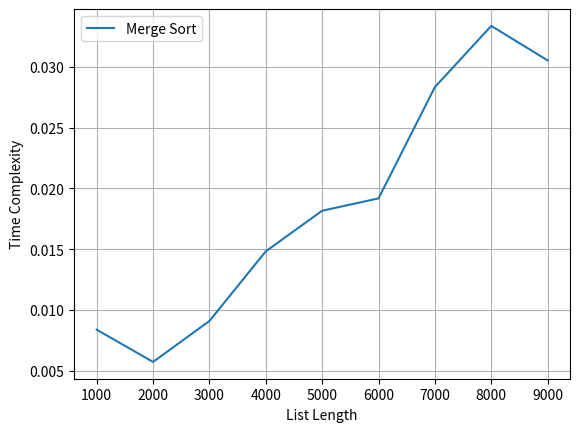

Write Python code to recreate this figure.
from heapq import merge
import time
import numpy as np
import matplotlib.pyplot as plt

def mergesort(array):
    if len(array) > 1:
        mid = len(array) // 2
        l = array[:mid]
        r = array[mid:]

        mergesort(l)
        mergesort(r)

        i = j = k = 0

        while i < len(l) and j < len(r):
            if l[i] < r[j]:
                array[k] = l[i]
                i += 1
            else:
                array[k] = r[j]
                j += 1
            k += 1

        while i < len(l):
            array[k] = l[i]
            i += 1
            k += 1   

        while j < len(r): 
            array[k] = r[j]
            j += 1
            k += 1 

elements = np.array([i*1000 for i in range(1,10)])
plt.xlabel('List Length')
plt.ylabel('Time Complexity')
times = []
for i in range(1, 10):
    start = time.time()
    a = np.random.randint(1000, size=i*1000)
    mergesort(a)
    end = time.time()
    times.append(end-start)
    print("Merge Sort sorted all elements in", end-start, "s")        
plt.plot(elements, times, label="Merge Sort")
plt.grid()
plt.legend()
plt.show()
